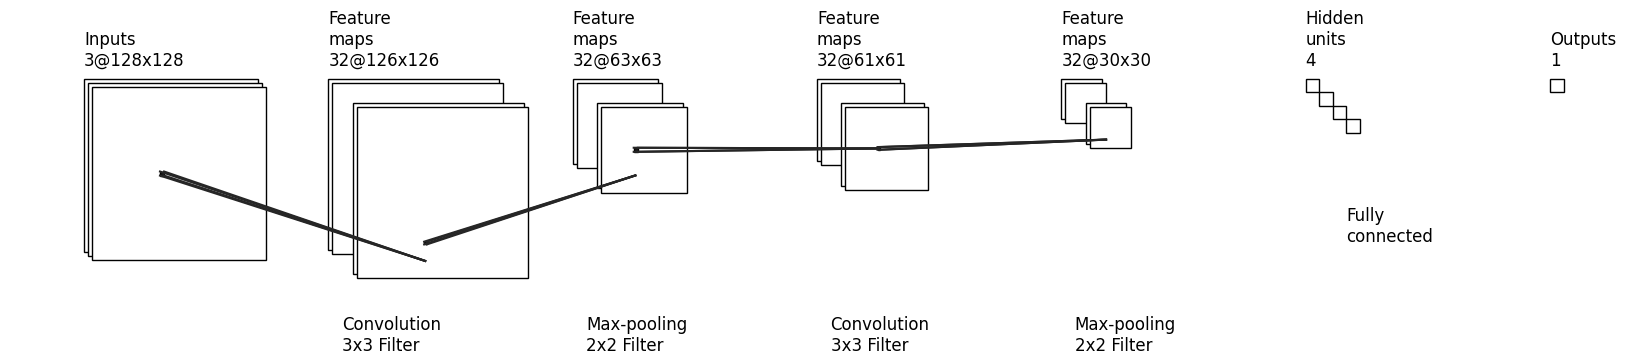

The matplotlib source for this figure: (Note: this script raises an exception after producing the figure.)
"""
[redacted]
All rights reserved.

Redistribution and use in source and binary forms, with or without
    modification, are permitted provided that the following conditions are met:

1. Redistributions of source code must retain the above copyright notice, this
    list of conditions and the following disclaimer.

2. Redistributions in binary form must reproduce the above copyright notice,
    this list of conditions and the following disclaimer in the documentation
    and/or other materials provided with the distribution.

3. Neither the name of the copyright holder nor the names of its contributors
    may be used to endorse or promote products derived from this software
    without specific prior written permission.

THIS SOFTWARE IS PROVIDED BY THE COPYRIGHT HOLDERS AND CONTRIBUTORS "AS IS"
    AND ANY EXPRESS OR IMPLIED WARRANTIES, INCLUDING, BUT NOT LIMITED TO, THE
    IMPLIED WARRANTIES OF MERCHANTABILITY AND FITNESS FOR A PARTICULAR PURPOSE
    ARE DISCLAIMED. IN NO EVENT SHALL THE COPYRIGHT HOLDER OR CONTRIBUTORS BE
    LIABLE FOR ANY DIRECT, INDIRECT, INCIDENTAL, SPECIAL, EXEMPLARY, OR
    CONSEQUENTIAL DAMAGES (INCLUDING, BUT NOT LIMITED TO, PROCUREMENT OF
    SUBSTITUTE GOODS OR SERVICES; LOSS OF USE, DATA, OR PROFITS; OR BUSINESS
    INTERRUPTION) HOWEVER CAUSED AND ON ANY THEORY OF LIABILITY, WHETHER IN
    CONTRACT, STRICT LIABILITY, OR TORT (INCLUDING NEGLIGENCE OR OTHERWISE)
    ARISING IN ANY WAY OUT OF THE USE OF THIS SOFTWARE, EVEN IF ADVISED OF THE
    POSSIBILITY OF SUCH DAMAGE.
"""


import os
import numpy as np
import matplotlib.pyplot as plt
plt.rcdefaults()
from matplotlib.lines import Line2D
from matplotlib.patches import Rectangle
from matplotlib.patches import Circle

NumDots = 4
NumConvMax = 8
NumFcMax = 20
White = 1.
Light = 1.
Medium = 1.
Dark = 0.1
Darker = 0.15
Black = 0.


def add_layer(patches, colors, size=(24, 24), num=5,
              top_left=[0, 0],
              loc_diff=[3, -3],
              ):
    # add a rectangle
    top_left = np.array(top_left)
    loc_diff = np.array(loc_diff)
    loc_start = top_left - np.array([0, size[0]])
    for ind in range(num):
        patches.append(Rectangle(loc_start + ind * loc_diff, size[1], size[0]))
        if ind % 2:
            colors.append(Medium)
        else:
            colors.append(Light)


def add_layer_with_omission(patches, colors, size=(24, 24),
                            num=5, num_max=8,
                            num_dots=4,
                            top_left=[0, 0],
                            loc_diff=[3, -3],
                            ):
    # add a rectangle
    top_left = np.array(top_left)
    loc_diff = np.array(loc_diff)
    loc_start = top_left - np.array([0, size[0]])
    this_num = min(num, num_max)
    start_omit = (this_num - num_dots) // 2
    end_omit = this_num - start_omit
    start_omit -= 1
    for ind in range(this_num):
        if (num > num_max) and (start_omit < ind < end_omit):
            omit = True
        else:
            omit = False

        if omit:
            patches.append(
                Circle(loc_start + ind * loc_diff + np.array(size) / 2, 0.5))
        else:
            patches.append(Rectangle(loc_start + ind * loc_diff,
                                     size[1], size[0]))

        if omit:
            colors.append(Black)
        elif ind % 2:
            colors.append(Medium)
        else:
            colors.append(Light)


def add_mapping(patches, colors, start_ratio, end_ratio, patch_size, ind_bgn,
                top_left_list, loc_diff_list, num_show_list, size_list):

    start_loc = top_left_list[ind_bgn] \
        + (num_show_list[ind_bgn] - 1) * np.array(loc_diff_list[ind_bgn]) \
        + np.array([start_ratio[0] * (size_list[ind_bgn][1] - patch_size[1]),
                    - start_ratio[1] * (size_list[ind_bgn][0] - patch_size[0])]
                   )




    end_loc = top_left_list[ind_bgn + 1] \
        + (num_show_list[ind_bgn + 1] - 1) * np.array(
            loc_diff_list[ind_bgn + 1]) \
        + np.array([end_ratio[0] * size_list[ind_bgn + 1][1],
                    - end_ratio[1] * size_list[ind_bgn + 1][0]])


    patches.append(Rectangle(start_loc, patch_size[1], -patch_size[0]))
    colors.append(Dark)
    patches.append(Line2D([start_loc[0], end_loc[0]],
                          [start_loc[1], end_loc[1]]))
    colors.append(Darker)
    patches.append(Line2D([start_loc[0] + patch_size[1], end_loc[0]],
                          [start_loc[1], end_loc[1]]))
    colors.append(Darker)
    patches.append(Line2D([start_loc[0], end_loc[0]],
                          [start_loc[1] - patch_size[0], end_loc[1]]))
    colors.append(Darker)
    patches.append(Line2D([start_loc[0] + patch_size[1], end_loc[0]],
                          [start_loc[1] - patch_size[0], end_loc[1]]))
    colors.append(Darker)



def label(xy, text, xy_off=[0, 10]):
    plt.text(xy[0] + xy_off[0], xy[1] + xy_off[1], text,
             family='sans-serif', size=12)


if __name__ == '__main__':

    fc_unit_size = 10
    layer_width = 180
    flag_omit = True

    patches = []
    colors = []

    fig, ax = plt.subplots()


    ############################
    # conv layers
    size_list = [(128, 128), (126, 126), (63, 63), (61, 61), (30, 30)] # ToAddConv - Add new here
    num_list = [3, 32, 32, 32, 32] # ToAddConv - Add new here
    x_diff_list = [0, layer_width, layer_width, layer_width, layer_width] # ToAddConv - Add new here
    text_list = ['Inputs'] + ['Feature\nmaps'] * (len(size_list) - 1)
    loc_diff_list = [[3, -3]] * len(size_list)

    num_show_list = list(map(min, num_list, [NumConvMax] * len(num_list)))
    top_left_list = np.c_[np.cumsum(x_diff_list), np.zeros(len(x_diff_list))]

    for ind in range(len(size_list)-1,-1,-1):
        if flag_omit:
            add_layer_with_omission(patches, colors, size=size_list[ind],
                                    num=num_list[ind],
                                    num_max=NumConvMax,
                                    num_dots=NumDots,
                                    top_left=top_left_list[ind],
                                    loc_diff=loc_diff_list[ind])
        else:
            add_layer(patches, colors, size=size_list[ind],
                      num=num_show_list[ind],
                      top_left=top_left_list[ind], loc_diff=loc_diff_list[ind])
        label(top_left_list[ind], text_list[ind] + '\n{}@{}x{}'.format(
            num_list[ind], size_list[ind][0], size_list[ind][1]))

    ############################
    # in between layers
    start_ratio_list = [[0.4, 0.5], [0.4, 0.8], [0.4, 0.5], [0.4, 0.5]]# ToAddConnection - Add new here
    end_ratio_list = [[0.4, 0.9], [0.4, 0.8], [0.4, 0.5], [0.4, 0.8]]# ToAddConnection - Add new here
    patch_size_list = [(3, 3), (2, 2), (3, 3), (2, 2)]# ToAddConnection - Add new here
    ind_bgn_list = range(len(patch_size_list))
    text_list = ['Convolution', 'Max-pooling', 'Convolution', 'Max-pooling']

    for ind in range(len(patch_size_list)):
        add_mapping(
            patches, colors, start_ratio_list[ind], end_ratio_list[ind],
            patch_size_list[ind], ind,
            top_left_list, loc_diff_list, num_show_list, size_list)
        label(top_left_list[ind], text_list[ind] + '\n{}x{} Filter'.format(
            patch_size_list[ind][0], patch_size_list[ind][1]), xy_off=[190, -200] #change position of text
        )


    ############################
    # fully connected layers
    size_list = [(fc_unit_size, fc_unit_size)] * 2
    num_list = [4, 1]
    num_show_list = list(map(min, num_list, [NumFcMax] * len(num_list)))
    x_diff_list = [sum(x_diff_list) + layer_width, layer_width]
    top_left_list = np.c_[np.cumsum(x_diff_list), np.zeros(len(x_diff_list))]
    loc_diff_list = [[fc_unit_size, -fc_unit_size]] * len(top_left_list)
    text_list = ['Hidden\nunits'] * (len(size_list) - 1) + ['Outputs']

    for ind in range(len(size_list)):
        if flag_omit:
            add_layer_with_omission(patches, colors, size=size_list[ind],
                                    num=num_list[ind],
                                    num_max=NumFcMax,
                                    num_dots=NumDots,
                                    top_left=top_left_list[ind],
                                    loc_diff=loc_diff_list[ind])
        else:
            add_layer(patches, colors, size=size_list[ind],
                      num=num_show_list[ind],
                      top_left=top_left_list[ind],
                      loc_diff=loc_diff_list[ind])
        label(top_left_list[ind], text_list[ind] + '\n{}'.format(
            num_list[ind]))

    text_list = ['Fully\nconnected', ' ']

    for ind in range(len(size_list)):
        label(top_left_list[ind], text_list[ind], xy_off=[30, -120])

    ############################
    for patch, color in zip(patches, colors):
        patch.set_color(color * np.ones(3))
        if isinstance(patch, Line2D):
            ax.add_line(patch)
        else:
            patch.set_edgecolor(Black * np.ones(3))
            ax.add_patch(patch)

    plt.tight_layout()
    plt.axis('equal')
    plt.axis('off')
    plt.show()
    fig.set_size_inches(21, 4)

    fig_dir = './'
    fig_ext = '.png'
    fig.savefig(os.path.join(fig_dir, 'WheelchairNet' + fig_ext),
                bbox_inches='tight', pad_inches=0, quality=120, dpi= 120)
